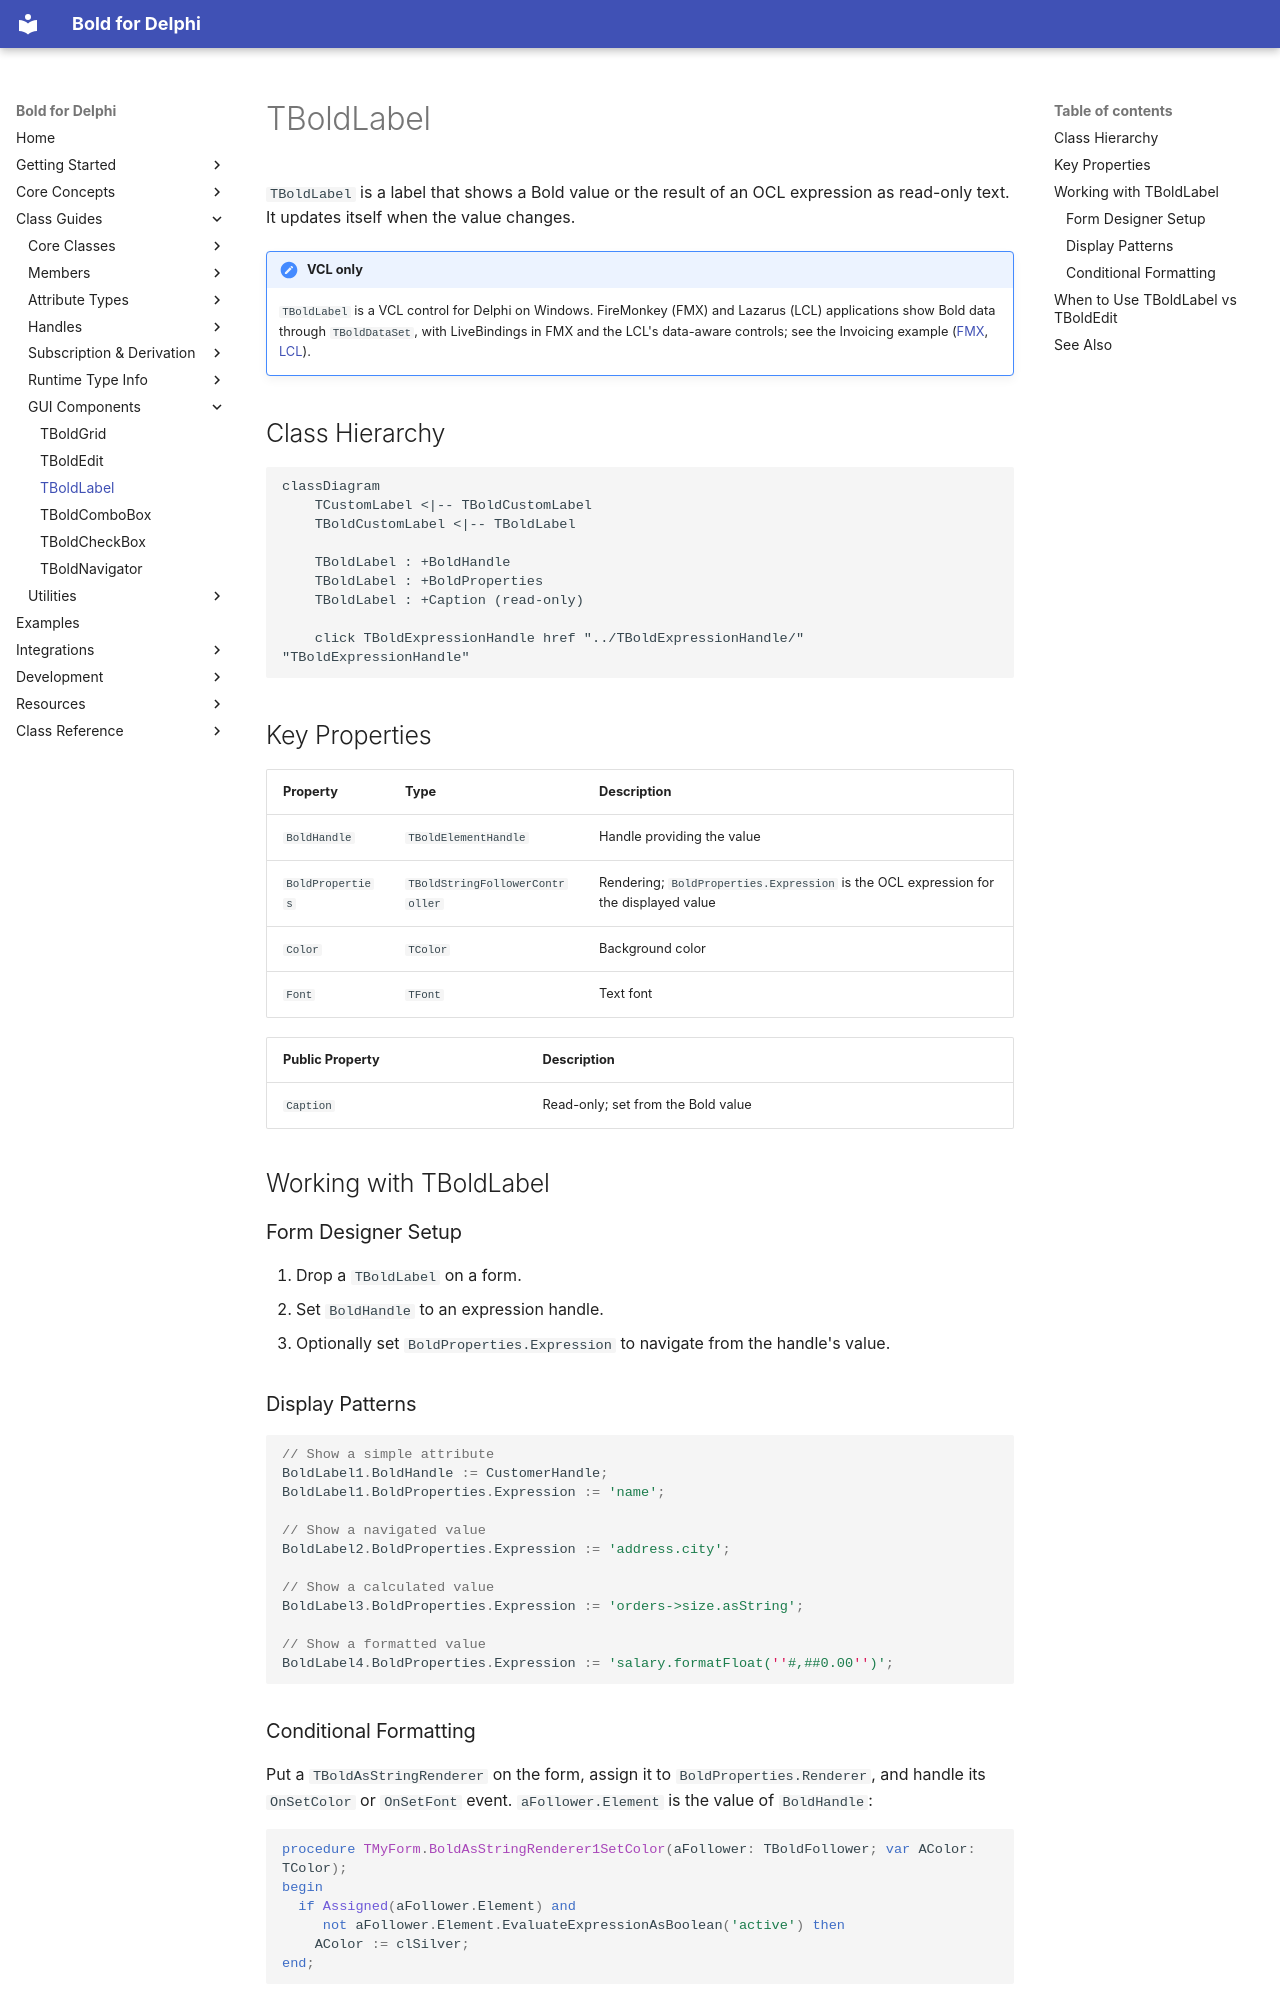

repository: bero/BoldForDelphi · page: classes/TBoldLabel/index.html · generator: mkdocs

# TBoldLabel

`TBoldLabel` is a label that shows a Bold value or the result of an OCL expression as read-only text. It updates
itself when the value changes.

!!! note "VCL only"
    `TBoldLabel` is a VCL control for Delphi on Windows. FireMonkey (FMX) and Lazarus (LCL) applications show Bold
    data through `TBoldDataSet`, with LiveBindings in FMX and the LCL's data-aware controls; see the Invoicing
    example ([FMX](https://github.com/bero/BoldForDelphi/blob/develop/examples/Compound/Invoicing/FMX/README.md),
    [LCL](https://github.com/bero/BoldForDelphi/blob/develop/examples/Compound/Invoicing/LCL/README.md)).

## Class Hierarchy

```mermaid
classDiagram
    TCustomLabel <|-- TBoldCustomLabel
    TBoldCustomLabel <|-- TBoldLabel

    TBoldLabel : +BoldHandle
    TBoldLabel : +BoldProperties
    TBoldLabel : +Caption (read-only)

    click TBoldExpressionHandle href "../TBoldExpressionHandle/" "TBoldExpressionHandle"
```

## Key Properties

| Property | Type | Description |
|----------|------|-------------|
| `BoldHandle` | `TBoldElementHandle` | Handle providing the value |
| `BoldProperties` | `TBoldStringFollowerController` | Rendering; `BoldProperties.Expression` is the OCL expression for the displayed value |
| `Color` | `TColor` | Background color |
| `Font` | `TFont` | Text font |

| Public Property | Description |
|-----------------|-------------|
| `Caption` | Read-only; set from the Bold value |

## Working with TBoldLabel

### Form Designer Setup

1. Drop a `TBoldLabel` on a form.
2. Set `BoldHandle` to an expression handle.
3. Optionally set `BoldProperties.Expression` to navigate from the handle's value.

### Display Patterns

```pascal
// Show a simple attribute
BoldLabel1.BoldHandle := CustomerHandle;
BoldLabel1.BoldProperties.Expression := 'name';

// Show a navigated value
BoldLabel2.BoldProperties.Expression := 'address.city';

// Show a calculated value
BoldLabel3.BoldProperties.Expression := 'orders->size.asString';

// Show a formatted value
BoldLabel4.BoldProperties.Expression := 'salary.formatFloat(''#,##0.00'')';
```
